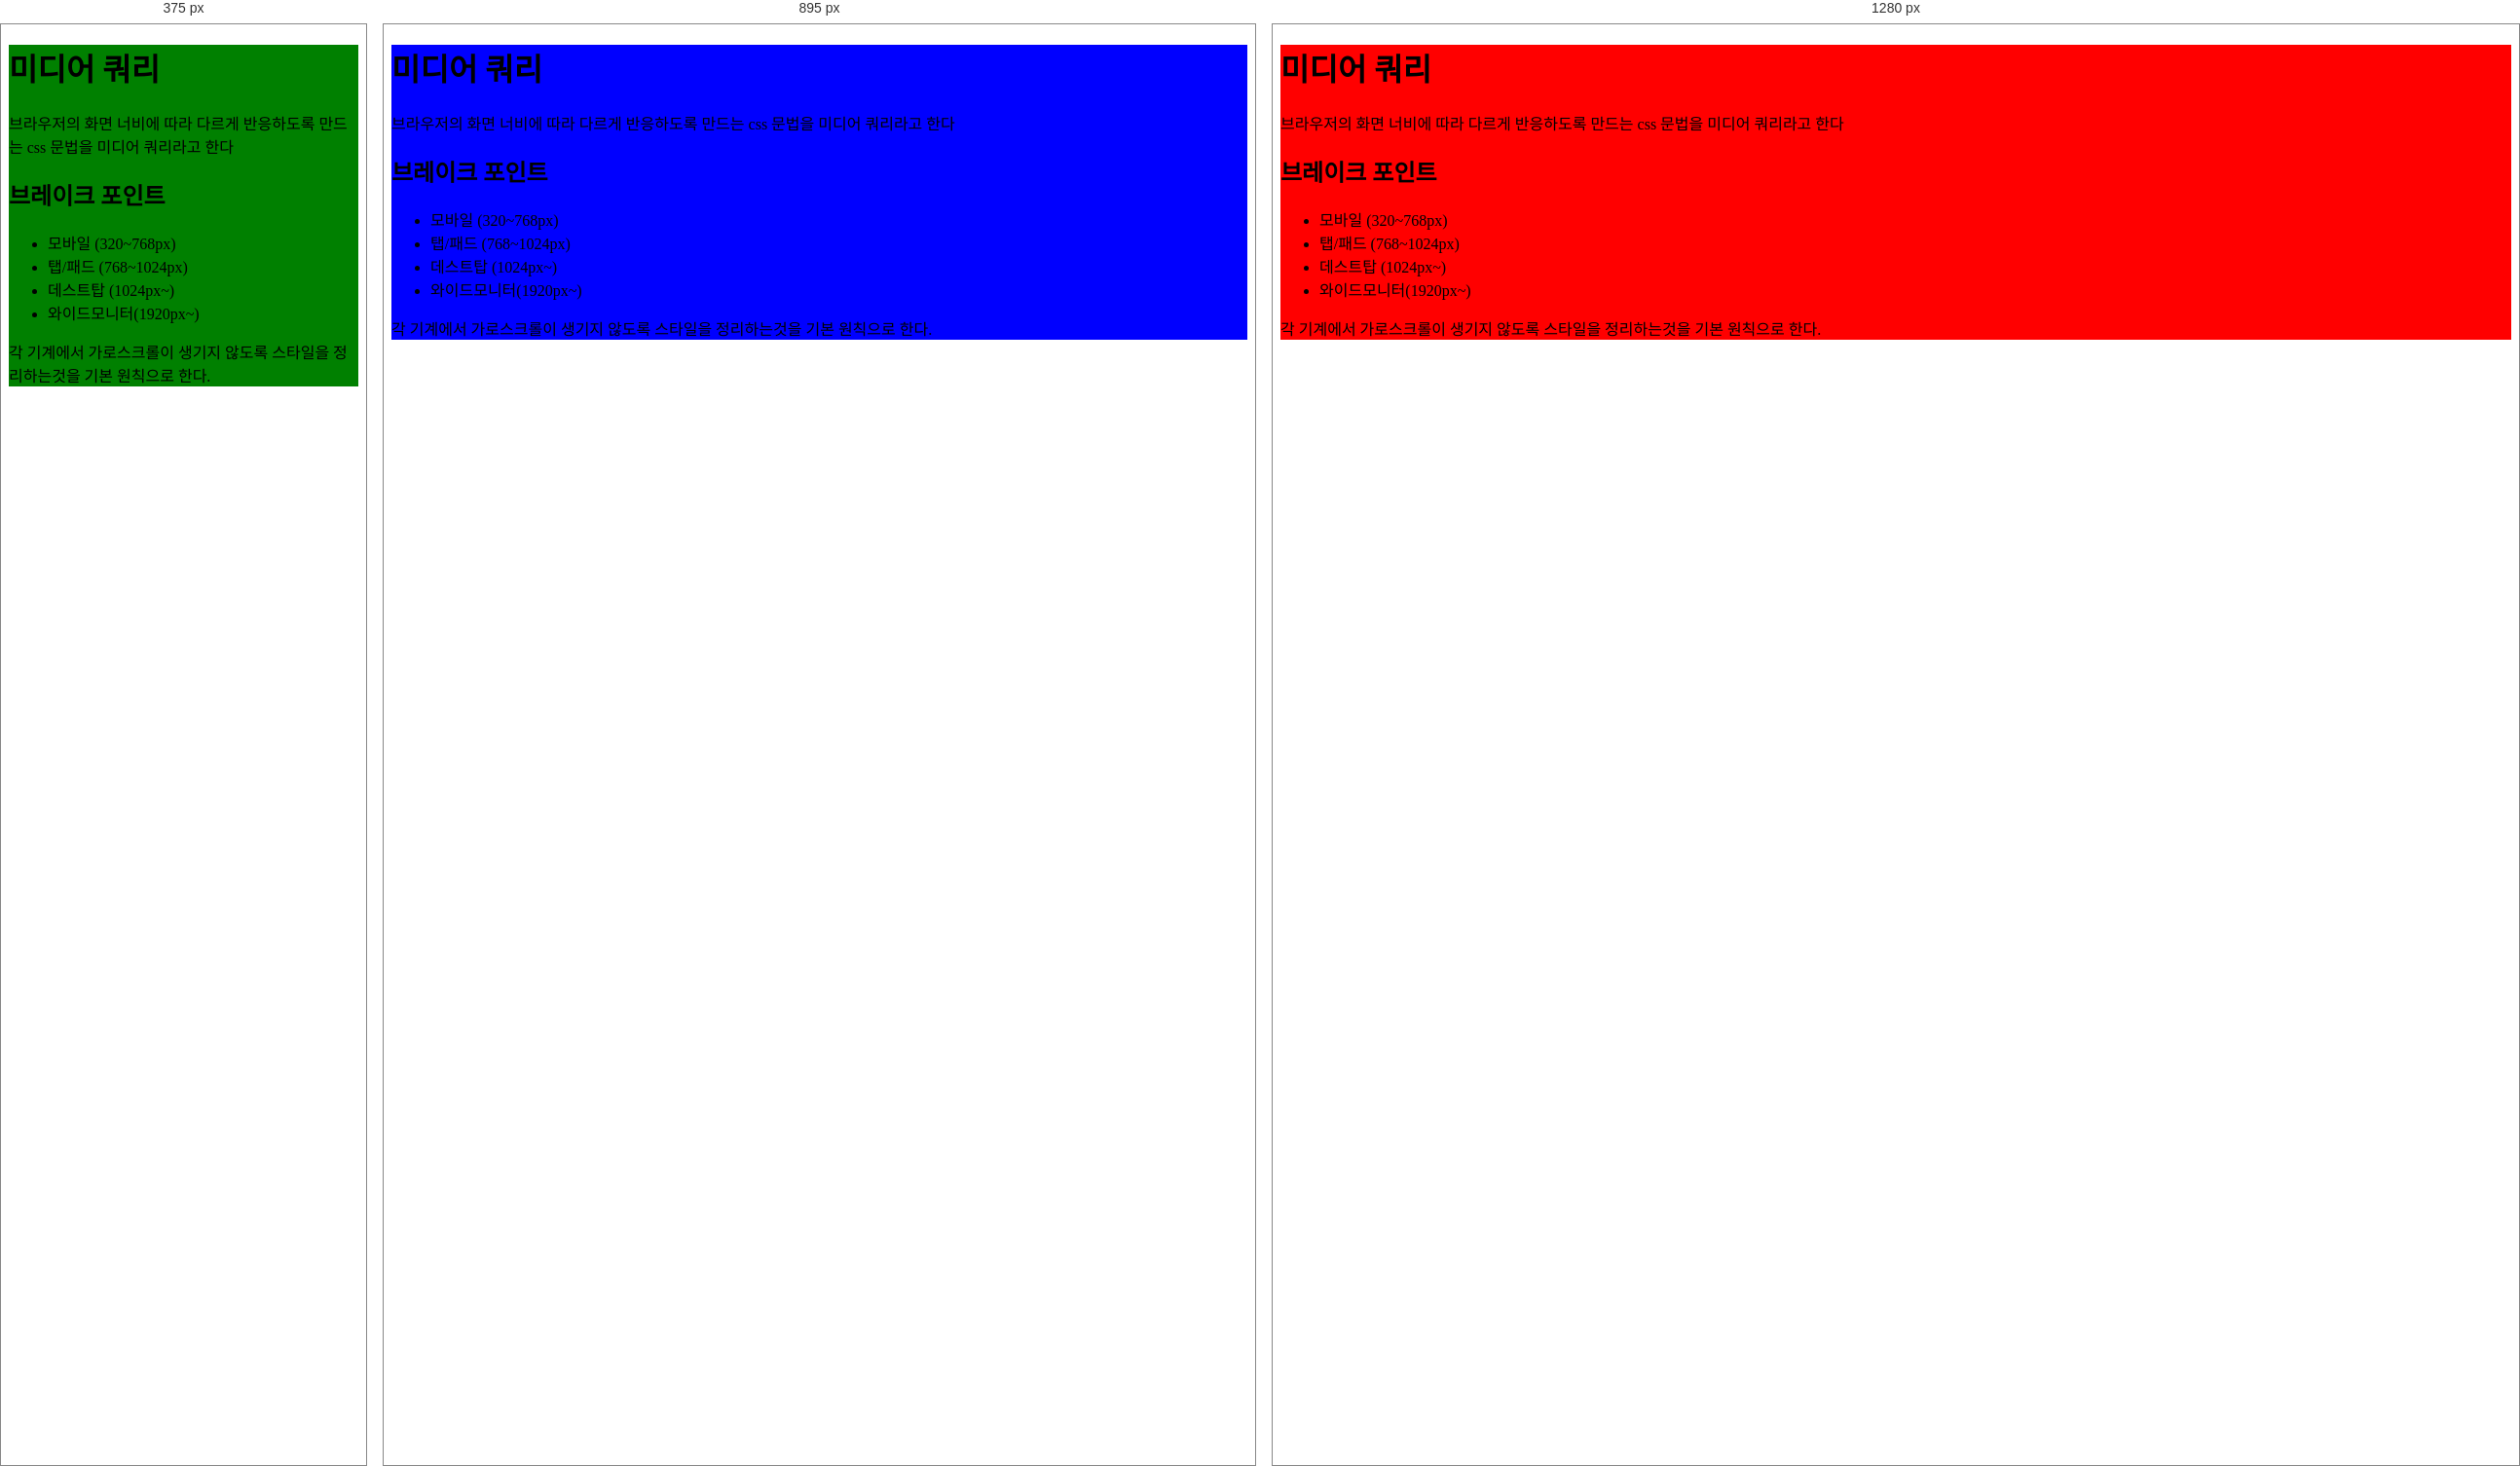
Rendered at 375 px, 895 px and 1280 px, left to right.

<!-- file: study1.html -->
<!DOCTYPE html>
<html lang="ko">
<head>
    <meta charset="UTF-8">
    <meta name="viewport" content="width=device-width, initial-scale=1.0">
    <title>반응형 미디어쿼리</title>
    <!-- <link rel="stylesheet" href="./css/study1.css"> -->
     <link rel="stylesheet" href="./css/study2.css">
</head>
<body>
    <div class="container">
        <h1>미디어 쿼리</h1>
        <p>브라우저의 화면 너비에 따라 다르게 반응하도록 만드는 css 문법을 미디어 쿼리라고 한다</p>

        <h2>브레이크 포인트</h2>
        <ul>
            <li>모바일 (320~768px)</li>
            <li>탭/패드 (768~1024px)</li>
            <li>데스트탑 (1024px~)</li>
            <li>와이드모니터(1920px~)</li>
        </ul>
        <p>각 기계에서 가로스크롤이 생기지 않도록 스타일을 정리하는것을 기본 원칙으로 한다.</p>
    </div>
</body>
</html>

/* @media block from css/study2.css */
@media (max-width:1920px){
    .container{
        background-color: red;
    }
}

/* @media block from css/study2.css */
@media (max-width:1024px){
       .container{
        background-color: blue;
    }
}

/* @media block from css/study2.css */
@media (max-width:768px){
       .container{
        background-color: green;
    }
}